Image classification data set "data" (fletcherd3/Antarctic-Snowstorm-Classification on GitHub). Class labels (2): clear, storm.

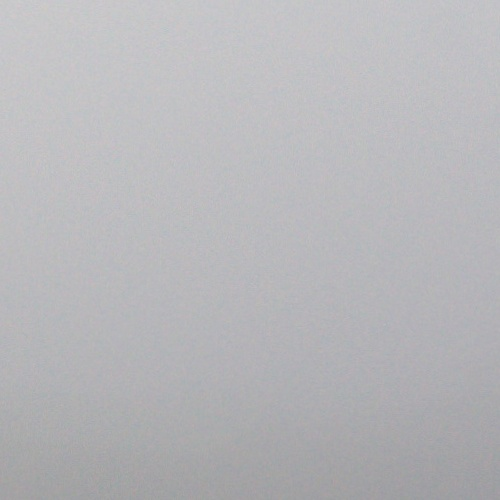
Label: storm

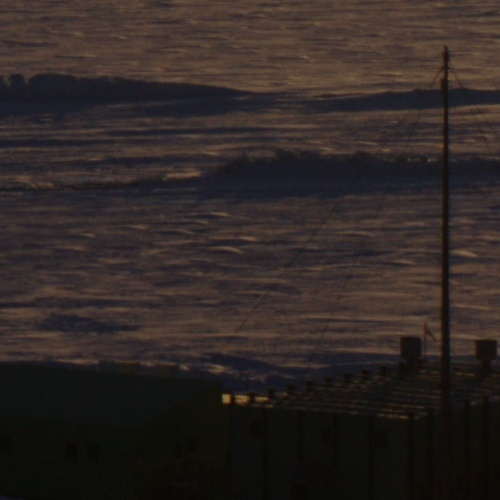
Label: clear

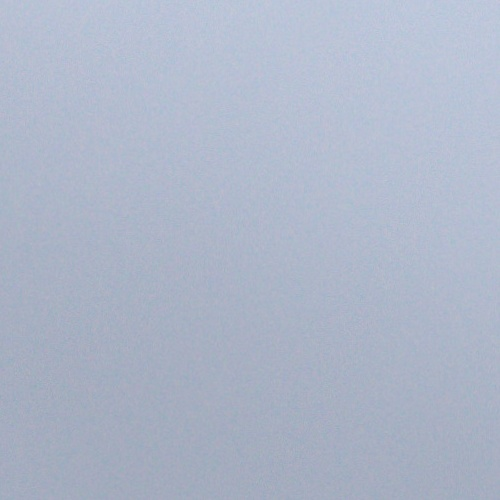
Label: storm

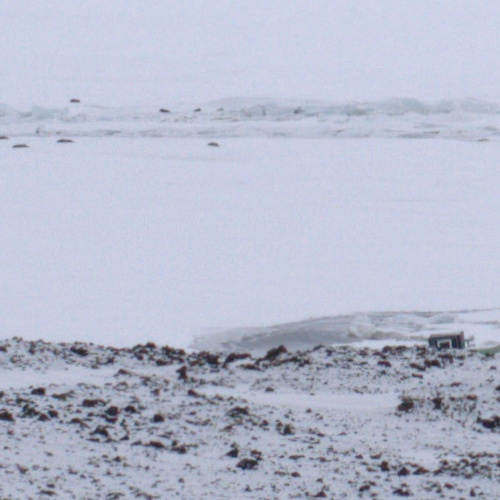
Label: clear

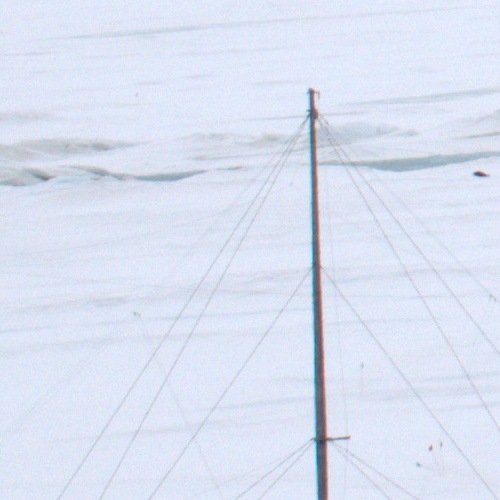
Label: clear

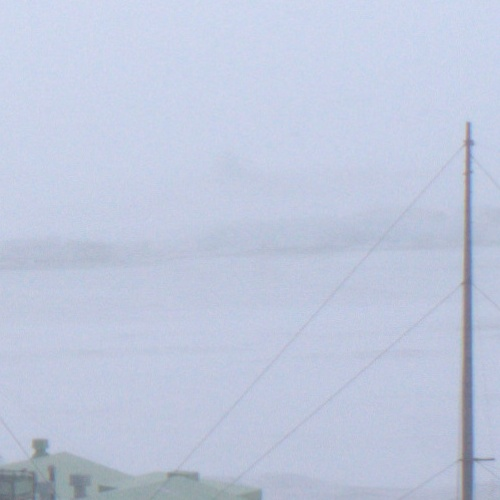
Label: storm
